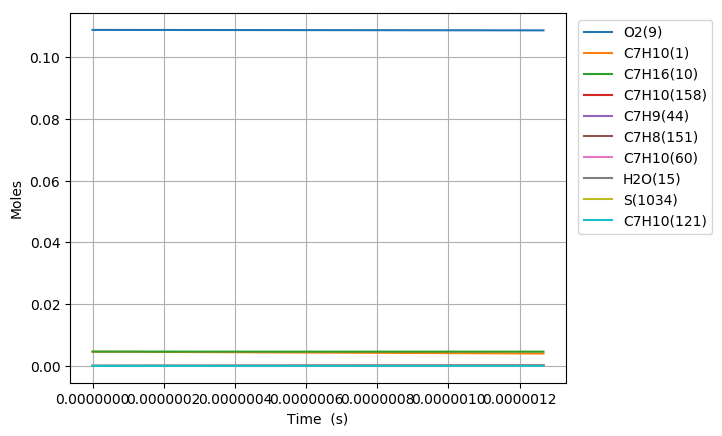

The data file committed next to this chart (first rows):
Time (s), Volume (m^3), H(11), O(12), OH(13), H2(14), H2O(15), Ar(16), He(17), HO2(18), H2O2(19), N2, Ne, C7H10(1), CO(2), CO2(3), CH4(4), C2H2(5), C4H4(6), C5H6(7), C5H5(8), O2(9), C7H16(10), C7H10(60)
0.0, 0.003528, 0.0, 0.0, 0.0, 0.0, 0.0, 0.0, 0.0, 0.0, 0.0, 0.8803, 0.0, 0.00463, 0.0, 0.0, 0.0, 0.0, 0.0, 0.0, 0.0, 0.1088, 0.00463, 0.0
2.435204739394692e-18, 0.003528, 4.5701125530630399e-23, 3.3015273910008142e-35, 3.297973727159387e-35, 6.2694595357690684e-35, 1.3020461097411335e-45, 0.0, 0.0, 5.8107349697491179e-23, 1.2210625783124074e-37, 0.8803, 0.0, 0.00463, 1.9175266338500188e-94, 5.6839614055641809e-117, 1.5380010661515487e-61, 8.6218284959125675e-72, 0.0, 0.0, 0.0, 0.1088, 0.00463, 1.5574748506917226e-16
6.8185732703051376e-18, 0.003528, 1.2796316509192409e-22, 1.9929713338549163e-34, 1.9919763078678217e-34, 3.7867538955985045e-34, 1.5457892733630781e-44, 0.0, 0.0, 1.6270438384106962e-22, 7.3753622169762167e-37, 0.8803, 0.0, 0.00463, 4.2761422524010996e-92, 2.2872569407279291e-114, 1.145212024976337e-59, 3.3863408148353682e-70, 0.0, 0.0, 0.0, 0.1088, 0.00463, 4.3609295827996286e-16
1.5585310332126028e-17, 0.003528, 2.9248729863849882e-22, 9.5927845947283223e-34, 9.5905102485159205e-34, 1.8231593369889754e-33, 1.5176653437007074e-43, 0.0, 0.0, 3.7191367073470985e-22, 3.5510663331328305e-36, 0.8803, 0.0, 0.00463, 1.8953947904540468e-89, 2.0248960869534457e-111, 8.9943049289060887e-58, 1.2992499670072283e-68, 0.0, 0.0, 0.0, 0.1088, 0.00463, 9.9678390504666594e-16
3.311878445576781e-17, 0.003528, 6.2153578342240759e-22, 4.1889126712580251e-33, 4.1884293717252295e-33, 7.9622188182275013e-33, 1.3423582836562473e-42, 0.0, 0.0, 7.9039311778089819e-22, 1.5509730350473105e-35, 0.8803, 0.0, 0.00463, 6.2709648244341096e-87, 1.3403960776983559e-108, 6.4065334034643825e-56, 4.5637298295054628e-67, 0.0, 0.0, 0.0, 0.1088, 0.00463, 2.1181657999605615e-15
6.818573270305138e-17, 0.003528, 1.2796336237117533e-21, 1.7486876381359265e-32, 1.7485881344867499e-32, 3.3240721327654108e-32, 1.1283338167989764e-41, 0.0, 0.0, 1.6275954955746455e-21, 6.4760857763335873e-35, 0.8803, 0.0, 0.00463, 1.8154898002271432e-84, 7.7627672474799286e-106, 4.3245302903137702e-54, 1.5288906929187475e-65, 0.0, 0.0, 0.0, 0.1088, 0.00463, 4.360929595310321e-15
1.383196291976185e-16, 0.003528, 2.595832786844602e-21, 7.1437657325496488e-32, 7.1435638757184212e-32, 1.3579939813261786e-31, 9.2507753918140606e-41, 0.0, 0.0, 3.30297411132321e-21, 2.6465737927435869e-34, 0.8803, 0.0, 0.00463, 4.9347671565113968e-82, 4.2205436296155547e-103, 2.8411867638425979e-52, 5.0001198422591244e-64, 0.0, 0.0, 0.0, 0.1088, 0.00463, 8.8464572080977979e-15
2.7858742218675273e-16, 0.003528, 5.2282450406731702e-21, 2.8875921222169313e-31, 2.8875514612325522e-31, 5.489245394637927e-31, 7.4915388883744614e-40, 0.0, 0.0, 6.6576261867552906e-21, 1.070499971594273e-33, 0.8803, 0.0, 0.00463, 1.3005044960460946e-79, 2.2246861820702366e-100, 1.8410681728204879e-50, 1.6142059898398292e-62, 0.0, 0.0, 0.0, 0.1088, 0.00463, 1.7817512522025249e-14
5.591230081650212e-16, 0.003528, 1.049312523738067e-20, 1.1610869235807308e-30, 1.1610787586770953e-30, 2.2072147742750499e-30, 6.0298762560492994e-39, 0.0, 0.0, 1.3382504946323535e-20, 4.3101620822966802e-33, 0.8803, 0.0, 0.00463, 5.1239180504595828e-77, 1.7519278205939398e-97, 1.184049202603161e-48, 5.1673079771328396e-61, 0.0, 0.0, 0.0, 0.1088, 0.00463, 3.57596235032955e-14
1.1201941801215581e-15, 0.003528, 2.1023108217821085e-20, 4.6565177607168506e-30, 4.656501368191002e-30, 8.8520254091330079e-30, 4.8386504957725395e-38, 0.0, 0.0, 2.6894522861596813e-20, 1.733160578061399e-32, 0.8803, 0.0, 0.00463, 1.3165990811094266e-74, 9.0093006310677495e-95, 7.5765176391125213e-47, 1.640645037173128e-59, 0.0, 0.0, 0.0, 0.1088, 0.00463, 7.1643846879539911e-14
2.242336524034632e-15, 0.003528, 4.208396317954717e-20, 1.8650776709867924e-29, 1.8650743621811908e-29, 3.5455129341253491e-29, 3.8768958283303433e-37, 0.0, 0.0, 5.4167297346455094e-20, 6.9784377660656878e-32, 0.8803, 0.0, 0.00463, 3.3569302473608092e-72, 4.5942749649163165e-92, 4.8233077136597515e-45, 5.1479919706549422e-58, 0.0, 0.0, 0.0, 0.1088, 0.00463, 1.4341229928718219e-13
4.48662121186078e-15, 0.003528, 8.42092184090247e-20, 7.4655241530929925e-29, 7.4655173130128151e-29, 1.419197503423461e-28, 3.1040134541801704e-36, 0.0, 0.0, 1.097053955504517e-19, 2.822561449848444e-31, 0.8803, 0.0, 0.00463, 8.4882763366078723e-70, 2.3234391223455173e-89, 3.0471773431641936e-43, 1.5825207405697216e-56, 0.0, 0.0, 0.0, 0.1088, 0.00463, 2.8694922672573661e-13
6.730905899686928e-15, 0.003528, 1.2633800831507989e-19, 1.5867800402875442e-28, 1.5867789743594304e-28, 3.0164725359652907e-28, 8.877498983363392e-36, 0.0, 0.0, 1.6623365278816966e-19, 6.0421775305049697e-31, 0.8803, 0.0, 0.00463, 5.1496517873863108e-69, 1.6391364151504004e-88, 1.6664641968150549e-42, 7.1087756100578677e-56, 0.0, 0.0, 0.0, 0.1088, 0.00463, 4.3048617679017089e-13
8.975190587513076e-15, 0.003528, 1.684703223269348e-19, 2.7072140792712616e-28, 2.7072125931052786e-28, 5.146420948556777e-28, 1.8727675360109016e-35, 0.0, 0.0, 2.237496919651749e-19, 1.037588423487242e-30, 0.8803, 0.0, 0.00463, 3.0236621680463952e-68, 9.8992391269262185e-88, 5.7052433428347033e-42, 2.0881742783915073e-55, 0.0, 0.0, 0.0, 0.1088, 0.00463, 5.7402314948304939e-13
1.3463759963165372e-14, 0.003528, 2.527431886199473e-19, 5.6057818848242724e-28, 5.6057794390306052e-28, 1.065660728490931e-27, 5.1158725966070458e-35, 0.0, 0.0, 3.4109270479280914e-19, 2.1717415387280911e-30, 0.8803, 0.0, 0.00463, 5.0613429101290881e-67, 1.8527970817161221e-86, 3.0455098212501372e-41, 8.9168664628897386e-55, 0.0, 0.0, 0.0, 0.1088, 0.00463, 8.6109714798415752e-13
1.795232933881767e-14, 0.003528, 3.3702892721194816e-19, 9.5349622959586146e-28, 9.5349586718621012e-28, 1.81259918461916e-27, 1.0705177798099293e-34, 0.0, 0.0, 4.6204855749132221e-19, 3.731475179661975e-30, 0.8803, 0.0, 0.00463, 2.5017260480262272e-66, 1.0346057347068768e-85, 1.0094701716354164e-40, 2.5491086686874596e-54, 0.0, 0.0, 0.0, 0.1088, 0.00463, 1.1481712297187722e-12
2.2440898714469964e-14, 0.003528, 4.2132838794536359e-19, 1.4568525597549239e-27, 1.4568520499827486e-27, 2.7694812228237662e-27, 1.9489928208044449e-34, 0.0, 0.0, 5.8685965527020051e-19, 5.7599195795201509e-30, 0.8803, 0.0, 0.00463, 1.0090559098894965e-65, 4.4862602601793885e-85, 2.7484070046467464e-40, 6.0725597021666815e-54, 0.0, 0.0, 0.0, 0.1088, 0.00463, 1.435245400648272e-12
3.1418037465774553e-14, 0.003528, 5.8996887167996498e-19, 2.8019212826114628e-27, 2.801920350511955e-27, 5.3264613978239781e-27, 5.1467333856533569e-34, 0.0, 0.0, 8.4818491254977929e-19, 1.1338014700242283e-29, 0.8803, 0.0, 0.00463, 1.8731969374266821e-64, 1.4237960184391689e-83, 2.0010875106725336e-39, 2.9301109354450372e-53, 0.0, 0.0, 0.0, 0.1088, 0.00463, 2.0093940157973767e-12
4.937231496838374e-14, 0.003528, 9.2741247135070357e-19, 6.8377877467036733e-27, 6.8377853657949168e-27, 1.2998657562651541e-26, 1.9907137525751102e-33, 0.0, 0.0, 1.4167764408414768e-18, 2.9023045428758858e-29, 0.8803, 0.0, 0.00463, 8.8653228299541069e-63, 1.3092609034941319e-81, 3.5967976667571651e-38, 2.7129647566151667e-52, 0.0, 0.0, 0.0, 0.1088, 0.00463, 3.1576923330825855e-12
6.732659247099292e-14, 0.003528, 1.2650696277084321e-18, 1.2670281755508674e-26, 1.2670277214233003e-26, 2.4086249413379385e-26, 4.9414327024542057e-33, 0.0, 0.0, 2.0458939978054763e-18, 5.6067015509801846e-29, 0.8803, 0.0, 0.00463, 6.7870471792865943e-62, 1.1629466181702566e-80, 1.8208078661885217e-37, 1.0413762113325918e-51, 0.0, 0.0, 0.0, 0.1088, 0.00463, 4.305992101549125e-12
8.528086997360211e-14, 0.003528, 1.6029355541372665e-18, 2.0300062844523719e-26, 2.0300056014477984e-26, 3.8590490886901643e-26, 9.8642927801038205e-33, 0.0, 0.0, 2.7344577092931031e-18, 9.3354684002063683e-29, 0.8803, 0.0, 0.00463, 3.4284303340075168e-61, 6.502077057472184e-80, 6.1428386971497645e-37, 2.8443235905651301e-51, 0.0, 0.0, 0.0, 0.1088, 0.00463, 5.4542933216211099e-12
1.0323514747621129e-13, 0.003528, 1.941005450596867e-18, 2.9728074332524874e-26, 2.9728066536771885e-26, 5.6513175397868312e-26, 1.7274067176375021e-32, 0.0, 0.0, 3.4813864310327841e-18, 1.4178766645188025e-28, 0.8803, 0.0, 0.00463, 1.339445207968136e-60, 2.7797115542524896e-79, 1.6532655675069778e-36, 6.3989346798777123e-51, 0.0, 0.0, 0.0, 0.1088, 0.00463, 6.6025959938182477e-12
1.3914370248142967e-13, 0.003528, 2.6177400465737177e-18, 5.3982581444378638e-26, 5.3982588352966222e-26, 1.0262108451905471e-25, 4.1464980973614833e-32, 0.0, 0.0, 5.1464880545718151e-18, 2.753534856839945e-28, 0.8803, 0.0, 0.00463, 1.2786540184531842e-59, 3.2333086279148764e-78, 7.9530334936971892e-36, 2.2620039013624515e-50, 0.0, 0.0, 0.0, 0.1088, 0.00463, 8.8992056960255554e-12
1.7505225748664803e-13, 0.003528, 3.2952370370868584e-18, 8.5441868551484254e-26, 8.5441946533165705e-26, 1.624253105286715e-25, 8.1648577786007195e-32, 0.0, 0.0, 7.0330095206443484e-18, 4.6374453372725901e-28, 0.8803, 0.0, 0.00463, 6.2736543651654571e-59, 1.7839059510491471e-77, 2.6114037349794891e-35, 5.9303980054094625e-50, 0.0, 0.0, 0.0, 0.1088, 0.00463, 1.119582121045616e-11
2.1096081249186638e-13, 0.003528, 3.973459915589079e-18, 1.2411417762091256e-25, 1.2411445865003038e-25, 2.3594152276163699e-25, 1.421820978468939e-31, 0.0, 0.0, 9.1327325979563463e-18, 7.1408221682133384e-28, 0.8803, 0.0, 0.00463, 2.3388047305023034e-58, 7.3703601676710619e-77, 6.9417941661468714e-35, 1.3016781824174403e-49, 0.0, 0.0, 0.0, 0.1088, 0.00463, 1.3492442537294509e-11
2.5993543053801205e-13, 0.003528, 4.8995791936700915e-18, 1.8849934535279808e-25, 1.8850042390208851e-25, 3.5833798789770972e-25, 2.6529757323762447e-31, 0.0, 0.0, 1.2326880053785913e-17, 1.1672736752099092e-27, 0.8803, 0.0, 0.00463, 1.2078290303245767e-57, 4.6197645855350743e-76, 2.2170348574605299e-34, 3.1878662414633684e-49, 0.0, 0.0, 0.0, 0.1088, 0.00463, 1.6624745924686458e-11
3.089100485841577e-13, 0.003528, 5.8269099359030962e-18, 2.6633395696426793e-25, 2.6633707513168028e-25, 5.0630190975308991e-25, 4.4490363503444836e-31, 0.0, 0.0, 1.5886371816455481e-17, 1.7639105565678507e-27, 0.8803, 0.0, 0.00463, 4.7023870309115281e-57, 2.4477378441800759e-75, 5.9081408466810882e-34, 6.6781937569142699e-49, 0.0, 0.0, 0.0, 0.1088, 0.00463, 1.9757060103290018e-11
3.578846666303034e-13, 0.003528, 6.7553787002911159e-18, 3.5763520309581923e-25, 3.5764256424061277e-25, 6.79865970582248e-25, 6.9171570225478737e-31, 0.0, 0.0, 1.9794678393145198e-17, 2.5193868280364332e-27, 0.8803, 0.0, 0.00463, 1.4194989693340006e-56, 8.5692182396568099e-75, 1.340061932639536e-33, 1.2483293313173847e-48, 0.0, 0.0, 0.0, 0.1088, 0.00463, 2.2889385053218799e-11
4.0685928467644906e-13, 0.003528, 7.6849175079070407e-18, 4.6241908577572716e-25, 4.6243433116075375e-25, 8.7906059280069861e-25, 1.0163856002012235e-30, 0.0, 0.0, 2.4036501753498651e-17, 3.4483492448324317e-27, 0.8803, 0.0, 0.00463, 3.6670025145665811e-56, 2.4847250835576247e-74, 2.7135355498398772e-33, 2.1444814531908422e-48, 0.0, 0.0, 0.0, 0.1088, 0.00463, 2.6021720748444591e-11
4.558339027225947e-13, 0.003528, 8.6154628437571565e-18, 5.8070074231635684e-25, 5.8072946009368042e-25, 1.1039145547373349e-24, 1.4296353110968641e-30, 0.0, 0.0, 2.8597551128973498e-17, 4.5649002460135156e-27, 0.8803, 0.0, 0.00463, 8.4533216749534789e-56, 6.2878015535919023e-74, 5.0416262948321037e-33, 3.4543967730356713e-48, 0.0, 0.0, 0.0, 0.1088, 0.00463, 2.9154067156753575e-11
5.048085207687403e-13, 0.003528, 9.5469547653897767e-18, 7.1249456457673561e-25, 7.1254476251371108e-25, 1.3544552173576439e-24, 1.9421807713082799e-30, 0.0, 0.0, 3.346434160344177e-17, 5.8826724172985526e-27, 0.8803, 0.0, 0.00463, 1.7645318572572035e-55, 1.4047318411768915e-73, 8.7350303256343017e-33, 5.2866443865096764e-48, 0.0, 0.0, 0.0, 0.1088, 0.00463, 3.2286424241645942e-11
5.53783138814886e-13, 0.003528, 1.0479339064050763e-17, 8.5781377236207173e-25, 8.5789687121731471e-25, 1.6307077130359245e-24, 2.5647552646730475e-30, 0.0, 0.0, 3.8624681938499464e-17, 7.4145587622797393e-27, 0.8803, 0.0, 0.00463, 3.4635279429314165e-55, 2.9708721732335423e-73, 1.4373453597736697e-32, 7.7686658865133459e-48, 0.0, 0.0, 0.0, 0.1088, 0.00463, 3.5418791959596821e-11
6.027577568610316e-13, 0.003528, 1.1412564512577518e-17, 1.0166709831768127e-24, 1.0168024086294827e-24, 1.9326960288694206e-24, 3.3081087667834063e-30, 0.0, 0.0, 4.4067053734838544e-17, 9.1730712409764852e-27, 0.8803, 0.0, 0.00463, 6.4220858780192726e-55, 5.8784204769543157e-73, 2.2637371544067622e-32, 1.1038395750843238e-47, 0.0, 0.0, 0.0, 0.1088, 0.00463, 3.8551170263392481e-11
6.517323749071772e-13, 0.003528, 1.2346584741000548e-17, 1.1890778271254223e-24, 1.1892783288218801e-24, 2.260442274245963e-24, 4.1830138805257518e-30, 0.0, 0.0, 4.9781034634813037e-17, 1.1170099348729202e-26, 0.8803, 0.0, 0.00463, 1.138128742284703e-54, 1.1166539271191698e-72, 3.4432179917015208e-32, 1.5252928237417865e-47, 0.0, 0.0, 0.0, 0.1088, 0.00463, 4.1683559100037528e-11
7.007069929533228e-13, 0.003528, 1.3281354856540441e-17, 1.3750456367417468e-24, 1.3753417875845026e-24, 2.6139679926231303e-24, 5.2002525928755822e-30, 0.0, 0.0, 5.5756535636775413e-17, 1.341734301351821e-26, 0.8803, 0.0, 0.00463, 1.9346290502388768e-54, 2.0214091542507485e-72, 5.0748477322618425e-32, 2.0575865481603508e-47, 0.0, 0.0, 0.0, 0.1088, 0.00463, 4.4815958414805654e-11
7.496816109994684e-13, 0.003528, 1.4216834619672574e-17, 1.574584792623864e-24, 1.5750107615754803e-24, 2.9932929169543928e-24, 6.3706265368975838e-30, 0.0, 0.0, 6.1984517647284077e-17, 1.5925904418325445e-26, 0.8803, 0.0, 0.00463, 3.1740674090835811e-54, 3.5357652531692489e-72, 7.2879572995868025e-32, 2.7191984330022998e-47, 0.0, 0.0, 0.0, 0.1088, 0.00463, 4.7948368147702955e-11
7.986562290456141e-13, 0.003528, 1.5152984417396666e-17, 1.787705549045128e-24, 1.7883033936332969e-24, 3.3984365399049038e-24, 7.7049413434836219e-30, 0.0, 0.0, 6.8456082931517772e-17, 1.870680313809279e-26, 0.8803, 0.0, 0.00463, 5.0447087635636391e-54, 5.9600448255154787e-72, 1.021687522836674e-31, 3.5289250771887757e-47, 0.0, 0.0, 0.0, 0.1088, 0.00463, 5.1080788238040675e-11
8.617056654376508e-13, 0.003528, 1.6359105445879194e-17, 2.0820872038575158e-24, 2.0829850592681122e-24, 3.9580575455216362e-24, 9.6815849849672522e-30, 0.0, 0.0, 7.7133710276046509e-17, 2.2704584201238273e-26, 0.8803, 0.0, 0.00463, 8.8166262315351418e-54, 1.1233087018635136e-71, 1.5328056547156428e-31, 4.8240663399779577e-47, 0.0, 0.0, 0.0, 0.1088, 0.00463, 5.5113449864384228e-11
9.247551018296876e-13, 0.003528, 1.7566209016094425e-17, 2.3990129638748117e-24, 2.400321879000218e-24, 4.5605350128322662e-24, 1.1971026027761445e-29, 0.0, 0.0, 8.6186327271815053e-17, 2.7192655562697725e-26, 0.8803, 0.0, 0.00463, 1.4803694787024184e-53, 2.0278930405967971e-71, 2.2330338714580455e-31, 6.4476003634895515e-47, 0.0, 0.0, 0.0, 0.1088, 0.00463, 5.914612840275146e-11
9.878045382217243e-13, 0.003528, 1.8774230389899014e-17, 2.7385006609603612e-24, 2.7403598300047529e-24, 5.2059028332130083e-24, 1.4596443378522029e-29, 0.0, 0.0, 9.5599412398350771e-17, 3.2191993083279007e-26, 0.8803, 0.0, 0.00463, 2.398168336458369e-53, 3.5159539159298635e-71, 3.1703759548077175e-31, 8.4505742634854107e-47, 0.0, 0.0, 0.0, 0.1088, 0.00463, 6.3178823702607465e-11
1e-12, 0.003528, 1.9007995256836234e-17, 2.8067722565126776e-24, 2.8087566721202938e-24, 5.3356874787827293e-24, 1.5145008607245389e-29, 0.0, 0.0, 9.7460644387719684e-17, 3.3219719647585898e-26, 0.8803, 0.0, 0.00463, 2.6235151109851881e-53, 3.8958914491638563e-71, 3.383737738143457e-31, 8.8864178208970384e-47, 0.0, 0.0, 0.0, 0.1088, 0.00463, 6.3958857678373364e-11
1.050853974613761e-12, 0.003528, 1.9983110473187679e-17, 3.1005669729086578e-24, 3.1031481388194383e-24, 5.8941927020420167e-24, 1.7581064563643736e-29, 0.0, 0.0, 1.053597174311813e-16, 3.7722851119853979e-26, 0.8803, 0.0, 0.00463, 3.765289316860859e-53, 5.8809102837338168e-71, 4.400369389514072e-31, 1.0887725630164384e-46, 0.0, 0.0, 0.0, 0.1088, 0.00463, 6.721153560780741e-11
1.1139034110057977e-12, 0.003528, 2.119279554273815e-17, 3.4852274782775666e-24, 3.4887397982453727e-24, 6.6254342227234699e-24, 2.0948170375607443e-29, 0.0, 0.0, 1.154552057563929e-16, 4.3804798631122717e-26, 0.8803, 0.0, 0.00463, 5.7519555168563662e-53, 9.5313720874739499e-71, 5.9868783860182757e-31, 1.3817611454008207e-46, 0.0, 0.0, 0.0, 0.1088, 0.00463, 7.1244263957094281e-11
1.240002283789871e-12, 0.003528, 2.3614387043065555e-17, 4.3223890200072524e-24, 4.3285655318433192e-24, 8.2168823264869521e-24, 2.8923233187791803e-29, 0.0, 0.0, 1.3660838935684531e-16, 5.7697531041149113e-26, 0.8803, 0.0, 0.00463, 1.2515187207548159e-52, 2.3107812245681279e-70, 1.0527284044467302e-30, 2.1407344427482237e-46, 0.0, 0.0, 0.0, 0.1088, 0.00463, 7.9309769324352405e-11
1.3534912692955372e-12, 0.003528, 2.5796123413944773e-17, 5.1532444051075564e-24, 5.163017816595223e-24, 9.7963421673707511e-24, 3.764364943608507e-29, 0.0, 0.0, 1.5669211260685908e-16, 7.2270608629573095e-26, 0.8803, 0.0, 0.00463, 2.3563400642266468e-52, 4.7490630952984696e-70, 1.6659344885032661e-30, 3.0586263534726665e-46, 0.0, 0.0, 0.0, 0.1088, 0.00463, 8.6568778698713942e-11
1.4669802548012033e-12, 0.003528, 2.7979827397233778e-17, 6.0575072841601658e-24, 6.0723901979135441e-24, 1.1515349648662248e-23, 4.7968227944632727e-29, 0.0, 0.0, 1.7771861092642071e-16, 8.8908821875784893e-26, 0.8803, 0.0, 0.00463, 4.2083098137113337e-52, 9.1824051384149612e-70, 2.5373097207683602e-30, 4.2443409606945747e-46, 0.0, 0.0, 0.0, 0.1088, 0.00463, 9.3827838681816305e-11
1.5804692403068694e-12, 0.003528, 3.0165321428316932e-17, 7.0352406472212574e-24, 7.0571808409748148e-24, 1.3374024345415421e-23, 6.0035260217561527e-29, 0.0, 0.0, 1.996483027662805e-16, 1.0770915930557128e-25, 0.8803, 0.0, 0.00463, 7.1905974381373345e-52, 1.6881659722180224e-69, 3.7412671454969748e-30, 5.745555911663904e-46, 0.0, 0.0, 0.0, 0.1088, 0.00463, 1.0108694823175665e-10
1.6939582258125355e-12, 0.003528, 3.2352451700582503e-17, 8.0865025798205607e-24, 8.1179593812174121e-24, 1.537247647350206e-23, 7.3984023861119747e-29, 0.0, 0.0, 2.2244696200653472e-16, 1.2876567996181154e-25, 0.8803, 0.0, 0.00463, 1.1833714341891117e-51, 2.9757829518087096e-69, 5.3653126527732073e-30, 7.6137408233584737e-46, 0.0, 0.0, 0.0, 0.1088, 0.00463, 1.0834610629891565e-10
1.8074472113182016e-12, 0.003528, 3.4541087479981777e-17, 9.2113464017085396e-24, 9.2553731196468006e-24, 1.7510807150604605e-23, 8.9954921325945721e-29, 0.0, 0.0, 2.4608556304088005e-16, 1.5216960933284667e-25, 0.8803, 0.0, 0.00463, 1.885130364605408e-51, 5.0585365625883987e-69, 7.5110856370319504e-30, 9.9042521318344773e-46, 0.0, 0.0, 0.0, 0.1088, 0.00463, 1.1560531182746592e-10
1.9646021322965036e-12, 0.003528, 3.7574105658977768e-17, 1.089057023132226e-23, 1.0958335694149636e-23, 2.0703013645200108e-23, 1.1567388214906908e-28, 0.0, 0.0, 2.8016166761548864e-16, 1.8861917711530096e-25, 0.8803, 0.0, 0.00463, 3.4306951102271416e-51, 1.0025160147261796e-68, 1.1564889337952116e-29, 1.3884600271354392e-45, 0.0, 0.0, 0.0, 0.1088, 0.00463, 1.2565764013080193e-10
2.1217570532748056e-12, 0.003528, 4.0609562369428156e-17, 1.2711104467433796e-23, 1.2811905010026568e-23, 2.4163848579687807e-23, 1.4592323813266699e-28, 0.0, 0.0, 3.1574935686173074e-16, 2.2996919045098834e-25, 0.8803, 0.0, 0.00463, 5.9593782301059698e-51, 1.8866280136318277e-68, 1.7208304760925217e-29, 1.8958876637801336e-45, 0.0, 0.0, 0.0, 0.1088, 0.00463, 1.3571005461390906e-10
2.2789119742531076e-12, 0.003528, 4.3647267412899245e-17, 1.4673058093654848e-23, 1.4818681860870727e-23, 2.7893518061596511e-23, 1.8108994473614487e-28, 0.0, 0.0, 3.5280691241883348e-16, 2.7644323252601262e-25, 0.8803, 0.0, 0.00463, 9.9413971948536943e-51, 3.3893751514429465e-68, 2.4868101328017765e-29, 2.5311219458565041e-45, 0.0, 0.0, 0.0, 0.1088, 0.00463, 1.4576255250188545e-10
2.4360668952314096e-12, 0.003528, 4.6687066109708285e-17, 1.6776532623562903e-23, 1.6981665535381845e-23, 3.1892213810089664e-23, 2.2156804159731483e-28, 0.0, 0.0, 3.9130060620178379e-16, 3.2826097687860617e-25, 0.8803, 0.0, 0.00463, 1.6011364000318643e-50, 5.8471353537762759e-68, 3.5040713322459585e-29, 3.3139901977570149e-45, 0.0, 0.0, 0.0, 0.1088, 0.00463, 1.558151310635375e-10
2.5932218162097115e-12, 0.003528, 4.9728834141574674e-17, 1.9021623154810475e-23, 1.930428949960251e-23, 3.6160115144037882e-23, 2.6775975037345617e-28, 0.0, 0.0, 4.3120353600850857e-16, 3.856389024622277e-25, 0.8803, 0.0, 0.00463, 2.5009349849957684e-50, 9.7353834227047466e-68, 4.8298195067367379e-29, 4.2657561740897676e-45, 0.0, 0.0, 0.0, 0.1088, 0.00463, 1.6586778761876562e-10
2.7503767371880135e-12, 0.003528, 5.2772469571266212e-17, 2.1408420006737979e-23, 2.1790451089619379e-23, 4.0697392082352126e-23, 3.2007663732821875e-28, 0.0, 0.0, 4.7249382485519385e-16, 4.487913237531833e-25, 0.8803, 0.0, 0.00463, 3.80279613913582e-50, 1.5714676559659903e-67, 6.5293051531904911e-29, 5.4090987671510222e-45, 0.0, 0.0, 0.0, 0.1088, 0.00463, 1.7592051954666916e-10
2.9075316581663155e-12, 0.003528, 5.5817890670888e-17, 2.3937009167580913e-23, 2.4444537605995284e-23, 4.5504206182380113e-23, 3.789405660779084e-28, 0.0, 0.0, 5.1515413074586349e-16, 5.1793070079991297e-25, 0.8803, 0.0, 0.00463, 5.6453428601166445e-50, 2.466920232018792e-67, 8.6762650339457884e-29, 6.7681261684991939e-45, 0.0, 0.0, 0.0, 0.1088, 0.00463, 1.8597332428813401e-10
3.0646865791446175e-12, 0.003528, 5.8865030378579615e-17, 2.6607473438410988e-23, 2.727147265286897e-23, 5.0580712693808795e-23, 4.4478565708006268e-28, 0.0, 0.0, 5.5917039600152262e-16, 5.9326838058696189e-25, 0.8803, 0.0, 0.00463, 8.2053027919010018e-50, 3.7802532504865665e-67, 1.1353700105679971e-28, 8.368375605496661e-45, 0.0, 0.0, 0.0, 0.1088, 0.00463, 1.9602619935064683e-10
3.2218415001229195e-12, 0.003528, 6.1913834489075035e-17, 2.9419892807103925e-23, 3.0276730331975082e-23, 5.5927061263222491e-23, 5.1805894234384364e-28, 0.0, 0.0, 6.0453143909728105e-16, 6.750148327439709e-25, 0.8803, 0.0, 0.00463, 1.170118845651332e-49, 5.6673679094749692e-67, 1.4654113472398948e-28, 1.0236810000810086e-44, 0.0, 0.0, 0.0, 0.1088, 0.00463, 2.0607914230962713e-10
3.3789964211012215e-12, 0.003528, 6.4964257115402363e-17, 3.2374345392650773e-23, 3.3466387097052272e-23, 6.1543397705747156e-23, 5.9922293739060067e-28, 0.0, 0.0, 6.512279312292861e-16, 7.6338024973652456e-25, 0.8803, 0.0, 0.00463, 1.6405151934187165e-49, 8.3355436908882192e-67, 1.8680387028542294e-28, 1.240181066391726e-44, 0.0, 0.0, 0.0, 0.1088, 0.00463, 2.1613215081052582e-10
3.5361513420795235e-12, 0.003528, 6.8016261747758771e-17, 3.5470907225716643e-23, 3.6847112889205638e-23, 6.742986359185267e-23, 6.8875523767594174e-28, 0.0, 0.0, 6.9925263513600661e-16, 8.5857440444891745e-25, 0.8803, 0.0, 0.00463, 2.2643838976010345e-49, 1.2042123775188471e-66, 2.3545632601862404e-28, 1.4893180371078627e-44, 0.0, 0.0, 0.0, 0.1088, 0.00463, 2.2618522256820106e-10
... 453 more rows
